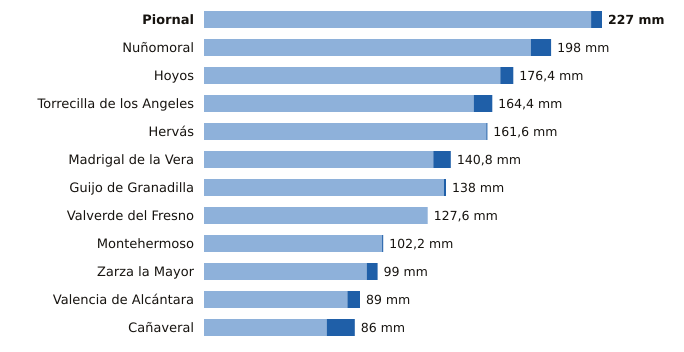

Source data for this figure (header and first rows):
estacion, provincia, indicativo, mm_6_dias_anteriores, mm_hoy, mm_7_dias, horas_de_hoy
Piornal, Cáceres, 3516X, 220.8, 6.2, 227.0, 7
Nuñomoral, Cáceres, 3494U, 186.4, 11.6, 198.0, 7
Hoyos, Cáceres, 3536X, 169.0, 7.4, 176.4, 7
Torrecilla de los Angeles, Cáceres, 3531X, 153.8, 10.6, 164.4, 7
Hervás, Cáceres, 3504X, 161.0, 0.6, 161.6, 7
Madrigal de la Vera, Cáceres, 3423I, 130.8, 10.0, 140.8, 7
Guijo de Granadilla, Cáceres, 3503, 136.8, 1.2, 138.0, 7
Valverde del Fresno, Cáceres, 3547X, 127.6, 0.0, 127.6, 7
Montehermoso, Cáceres, 3512X, 101.6, 0.6, 102.2, 5
Zarza la Mayor, Cáceres, 3540X, 92.8, 6.2, 99.0, 7
Valencia de Alcántara, Cáceres, 3576X, 81.8, 7.2, 89.0, 7
Cañaveral, Cáceres, 3475X, 70.0, 16.0, 86.0, 7
